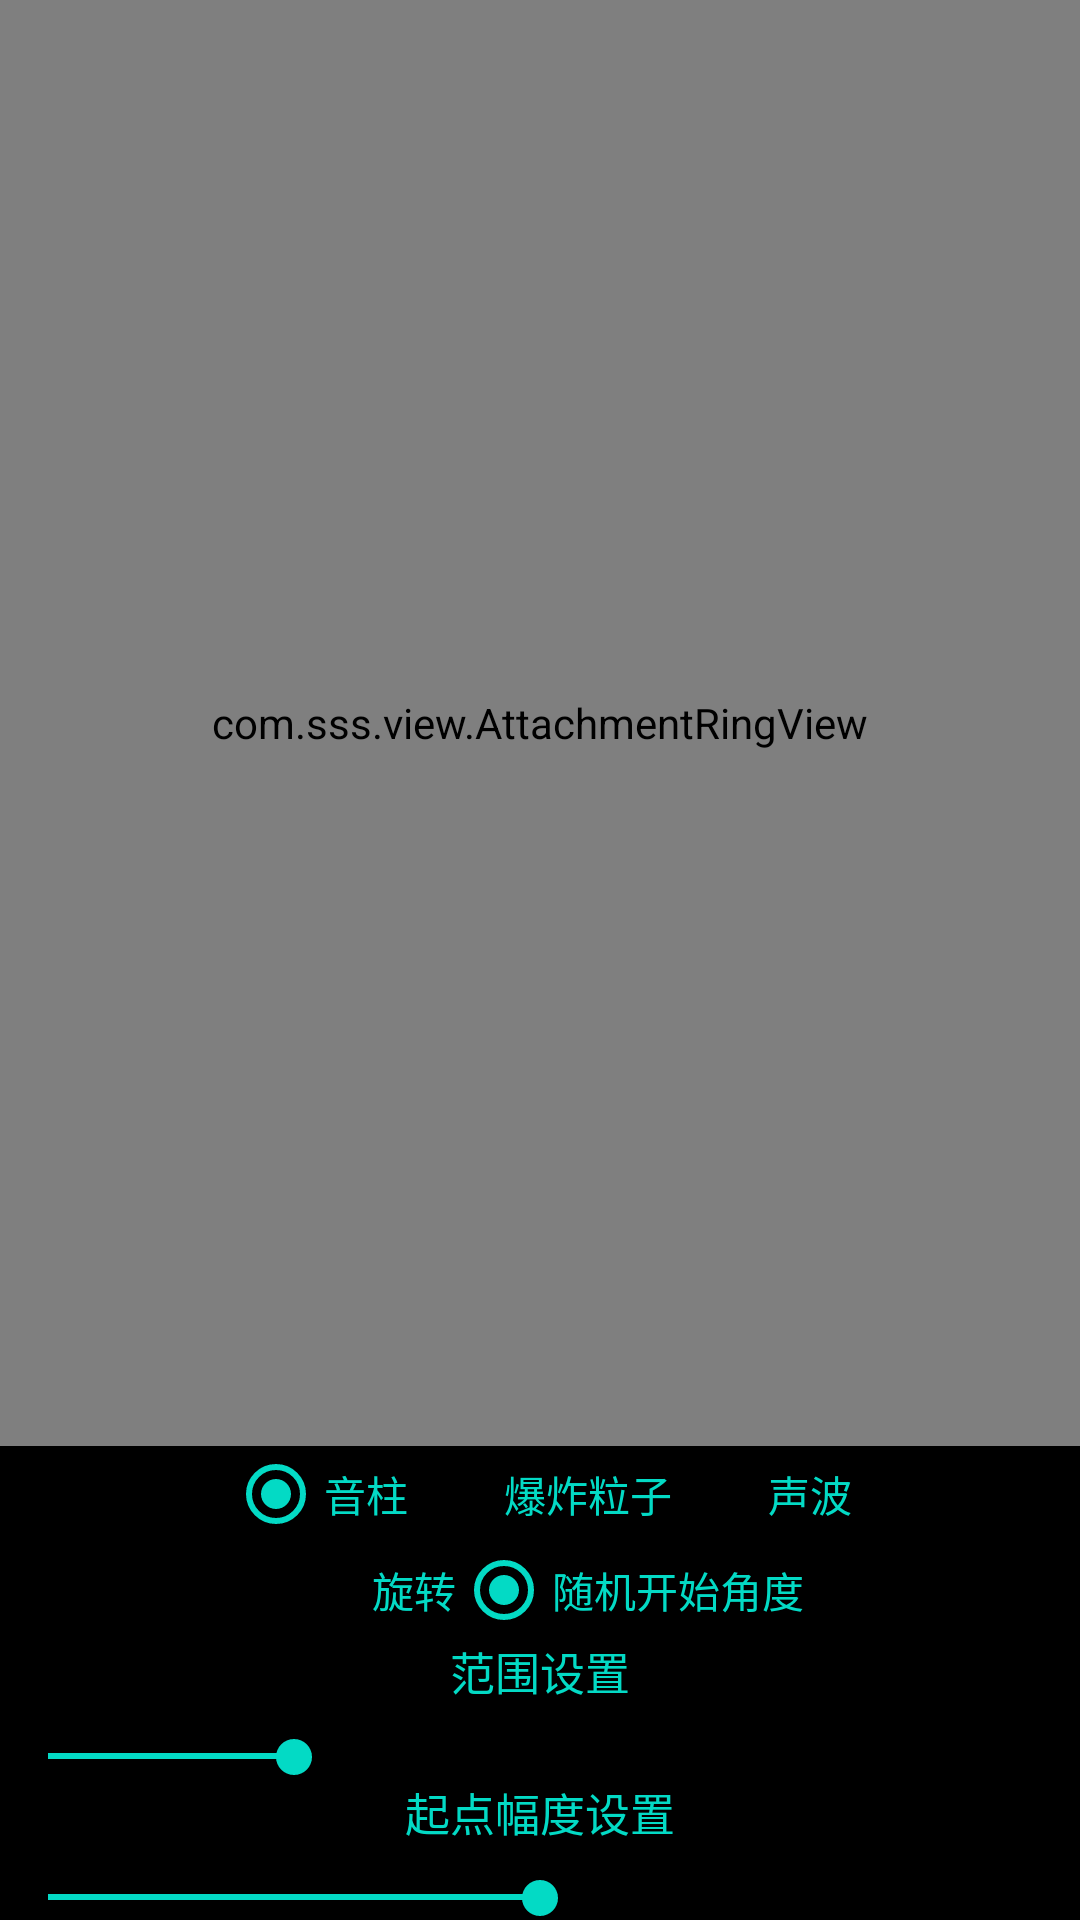

Reconstruct the res/layout file that produces this screen, plus the resources it refers to.
<!-- AndroidManifest.xml: application theme AppTheme -->
<!-- res/layout/activity_attachment_ring.xml -->
<?xml version="1.0" encoding="utf-8"?>
<LinearLayout xmlns:android="http://schemas.android.com/apk/res/android"
    android:layout_width="match_parent"
    android:layout_height="match_parent"
    android:background="#000"
    android:gravity="center"
    android:orientation="vertical">

    <com.sss.view.AttachmentRingView
        android:id="@+id/ring"
        android:layout_width="match_parent"
        android:layout_height="0dp"
        android:layout_weight="1" />

    <RadioGroup
        android:layout_width="match_parent"
        android:layout_height="wrap_content"
        android:gravity="center"
        android:orientation="horizontal">

        <RadioButton
            android:id="@+id/radiobutton"
            android:layout_width="wrap_content"
            android:layout_height="wrap_content"
            android:checked="true"
            android:text="音柱"
            android:textColor="@color/colorAccent" />

        <RadioButton
            android:id="@+id/radiobutton2"
            android:layout_width="wrap_content"
            android:layout_height="wrap_content"
            android:text="爆炸粒子"
            android:textColor="@color/colorAccent" />

        <RadioButton
            android:id="@+id/radiobutton3"
            android:layout_width="wrap_content"
            android:layout_height="wrap_content"
            android:text="声波"
            android:textColor="@color/colorAccent" />

    </RadioGroup>

    <RadioGroup
        android:layout_width="match_parent"
        android:layout_height="wrap_content"
        android:gravity="center"
        android:orientation="horizontal">

        <RadioButton
            android:id="@+id/checkbox"
            android:layout_width="wrap_content"
            android:layout_height="wrap_content"
            android:text="旋转"
            android:textColor="@color/colorAccent" />

        <RadioButton
            android:id="@+id/checkbox2"
            android:layout_width="wrap_content"
            android:layout_height="wrap_content"
            android:checked="true"
            android:text="随机开始角度"
            android:textColor="@color/colorAccent" />
    </RadioGroup>

    <TextView
        android:layout_width="match_parent"
        android:layout_height="wrap_content"
        android:gravity="center"
        android:text="范围设置"
        android:textColor="@color/colorAccent"
        android:textSize="15sp" />


    <SeekBar
        android:id="@+id/seek_bar"
        android:layout_width="match_parent"
        android:layout_height="15dp"
        android:layout_marginTop="10dp"
        android:max="200"
        android:progress="50" />

    <TextView
        android:layout_width="match_parent"
        android:layout_height="wrap_content"
        android:gravity="center"
        android:text="起点幅度设置"
        android:textColor="@color/colorAccent"
        android:textSize="15sp" />

    <SeekBar
        android:id="@+id/seek_bar2"
        android:layout_width="match_parent"
        android:layout_height="15dp"
        android:layout_marginTop="10dp"
        android:max="20"
        android:progress="10" />
</LinearLayout>
<!-- resources referenced by this layout -->
<resources>
  <style name="AppTheme" parent="Theme.AppCompat.Light.DarkActionBar">
          
          <item name="colorPrimary">@color/colorPrimary</item>
          <item name="colorPrimaryDark">@color/colorPrimaryDark</item>
          <item name="colorAccent">@color/colorAccent</item>
          <item name="android:windowFullscreen">true</item>
      </style>
  <!-- not gathered from this repository: default colours our renderer supplied (Android Studio template values) -->
  <color name="colorPrimary">#FF6200EE</color>
  <color name="colorPrimaryDark">#FF3700B3</color>
  <color name="colorAccent">#FF03DAC5</color>
</resources>
